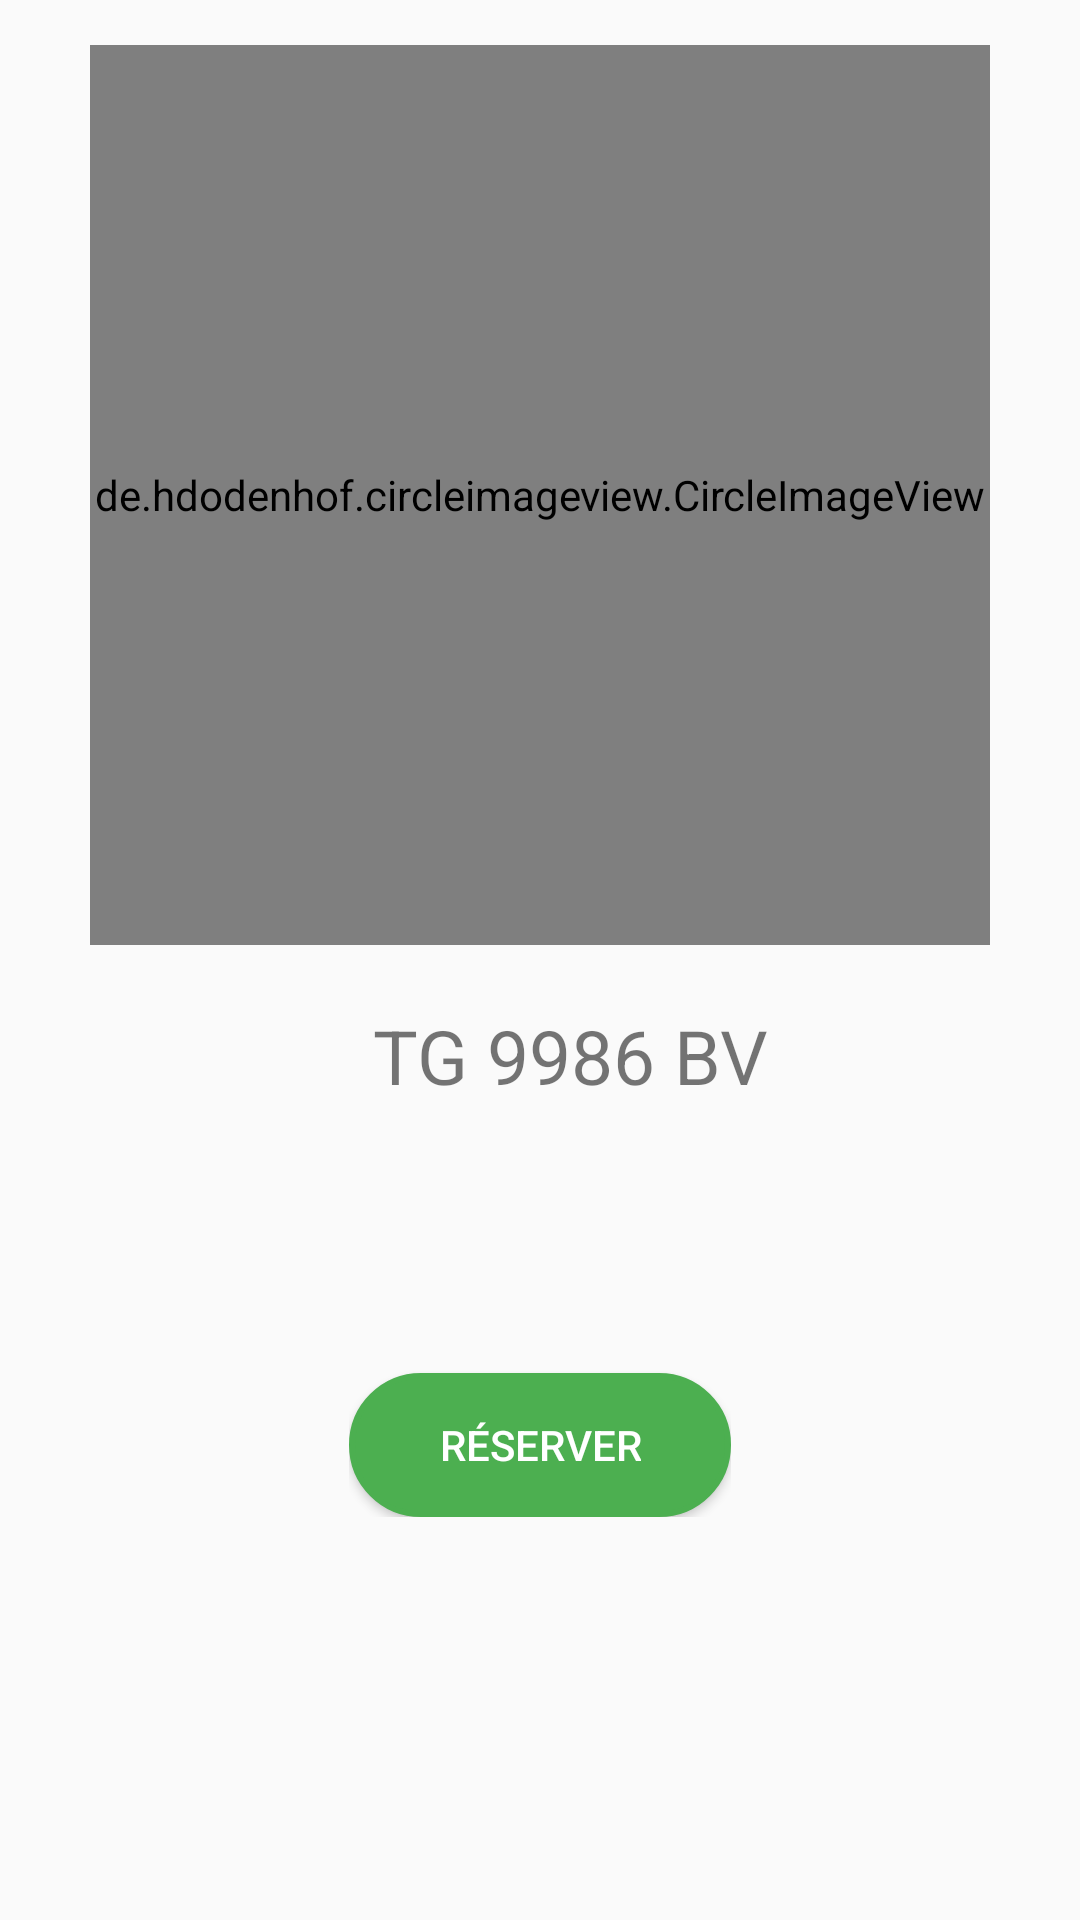

The Android layout XML behind this screen, and the referenced resources:
<!-- AndroidManifest.xml: application theme AppTheme -->
<!-- res/layout/dialog_search_results_one_item.xml -->
<?xml version="1.0" encoding="utf-8"?>
<androidx.constraintlayout.widget.ConstraintLayout xmlns:android="http://schemas.android.com/apk/res/android"
    android:layout_width="match_parent"
    android:layout_height="match_parent"
    android:padding="15dp"
    xmlns:app="http://schemas.android.com/apk/res-auto">

    <LinearLayout
        android:id="@+id/search_results_one_item_info_layout"
        android:layout_width="wrap_content"
        android:layout_height="wrap_content"
        android:orientation="vertical"
        app:layout_constraintLeft_toLeftOf="parent"
        app:layout_constraintRight_toRightOf="parent"
        app:layout_constraintTop_toTopOf="parent">
        <FrameLayout
            android:layout_width="wrap_content"
            android:layout_gravity="center_horizontal"
            android:layout_height="wrap_content">
            <de.hdodenhof.circleimageview.CircleImageView
                android:id="@+id/search_results_one_item_photo_image_view"
                android:layout_width="300dp"
                android:layout_height="300dp"
                android:src="@mipmap/ic_user_data_img"/>
        </FrameLayout>



        <TextView
            android:id="@+id/search_results_one_item_identifier_text_view"
            android:layout_width="wrap_content"
            android:layout_gravity="center_horizontal"
            android:gravity="center"
            android:layout_marginTop="20dp"
            android:layout_marginLeft="10dp"
            android:layout_height="match_parent"
            android:text="TG 9986 BV"
            android:textSize="25sp"/>
    </LinearLayout>


    <LinearLayout
        android:layout_width="wrap_content"
        android:layout_height="wrap_content"
        android:orientation="vertical"
        app:layout_constraintLeft_toLeftOf="parent"
        app:layout_constraintRight_toRightOf="parent"
        app:layout_constraintTop_toBottomOf="@id/search_results_one_item_info_layout">

        <androidx.constraintlayout.widget.ConstraintLayout
            android:layout_width="wrap_content"
            android:layout_gravity="center_horizontal"
            android:layout_height="wrap_content"
            android:layout_marginTop="20dp">


            <TextView
                android:layout_width="wrap_content"
                android:layout_height="wrap_content"
                app:layout_constraintTop_toTopOf="parent"
                app:layout_constraintTop_toBottomOf="parent"
                app:layout_constraintLeft_toLeftOf="parent"
                app:layout_constraintRight_toRightOf="parent"
                android:visibility="invisible"
                android:text="mic"/>
        </androidx.constraintlayout.widget.ConstraintLayout>

        <Button
            android:layout_width="wrap_content"
            android:layout_height="wrap_content"
            android:layout_marginTop="50dp"
            android:layout_gravity="center_horizontal"
            android:background="@drawable/default_button_rounded_green"
            android:paddingRight="30dp"
            android:paddingLeft="30dp"
            android:textColor="#FFF"
            android:text="@string/reserve"/>
    </LinearLayout>

</androidx.constraintlayout.widget.ConstraintLayout>
<!-- resources referenced by this layout -->
<resources>
  <!-- drawable default_button_rounded_green (drawable) -->
  <?xml version="1.0" encoding="utf-8"?>
  <shape xmlns:android="http://schemas.android.com/apk/res/android">
      <corners android:radius="500dp" />
      <solid android:color="@color/colorPrimary" />
      <stroke
          android:color="@color/colorPrimary"
          android:width="2dp"/>
  
  
  </shape>
  <!-- mipmap ic_user_data_img: png bitmap (mipmap-hdpi, 3867 bytes) -->
  <string name="reserve">Réserver</string>
  <style name="AppTheme" parent="Theme.AppCompat.Light.DarkActionBar">
          
          <item name="colorPrimary">@color/colorPrimary</item>
          <item name="colorPrimaryDark">@color/colorPrimaryDark</item>
          <item name="colorAccent">@color/colorAccent</item>
      </style>
  <color name="colorPrimary">#4CAF50</color>
  <color name="colorPrimaryDark">#4CAF50</color>
  <color name="colorAccent">#03DAC5</color>
</resources>
